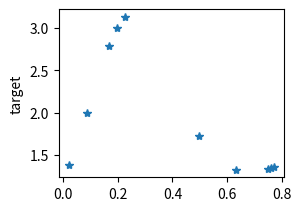

Reproduce this figure in Python. (Note: this script raises an exception after producing the figure.)
import numpy as np 
import matplotlib.pyplot as plt
import pandas as pd

def getPolyfit(X,w) :
    return np.matmul(X,w)

def getWeights(X,y,ridge) :
    return np.matmul(np.matmul(np.linalg.inv(ridge*np.eye(X.shape[1]) + np.matmul(np.transpose(X),X)),np.transpose(X)),y)

def getPolyfeatures(X,n) :
    return np.squeeze(np.transpose(np.array([X**i for i in range(n+1)])))

def getRMSE(ytrue,ypred,lamda=0,w=0) :
    return np.sqrt((np.sum(np.multiply(ytrue-ypred,ytrue-ypred)) + np.sum(np.multiply(w,w)))/ytrue.shape[0])
    

# Seeding
np.random.seed(10)

# Generate 100 points in (0,1)
X = np.random.uniform(low=0,high=1,size=100).reshape(-1,1)
y = np.exp(np.sin(2*np.pi*X)) + X + np.random.normal(0,0.2)

# splitting into train, test, validation - 70, 10, 20 and converting to numpy array
train_size = int(0.7*X.shape[0])
val_size = int(0.1*X.shape[0])
test_size = int(0.2*X.shape[0])
X_train = X[:train_size]
y_train = y[:train_size]
X_val = X[train_size:train_size+val_size]
y_val = y[train_size:train_size+val_size]
X_test = X[train_size+val_size:train_size+val_size+test_size]
y_test = y[train_size+val_size:train_size+val_size+test_size]

# Settings
degrees = [1,3,6,9]
ridges = [0, 0.00001, 0.0001, 0.001, 0.01, 0.1, 1]
sizes = [10,20,40,70]
all_degrees = np.linspace(0,9,10).astype(int)

# X_train_new = np.array([1,2,3,4])
# y_train_new = np.array([4,9,16,25])

fig = 221
rmses = []

default = 1
if default :
    ridges = [0]
    sizes = [10]
    figure = plt.figure()

for degree in degrees : 
    for ridge in ridges :
        for size in sizes : 
            X_train_new = X_train[:size]
            y_train_new = y_train[:size]
            X_train_new_poly = getPolyfeatures(X_train_new, degree)
            w = getWeights(X_train_new_poly, y_train_new, ridge)
            y_pred_new = getPolyfit(X_train_new_poly,w)
            rmse_train = getRMSE(y_train_new, y_pred_new)
            rmse_val = getRMSE(y_val,getPolyfit(getPolyfeatures(X_val,degree),w))
            rmses.append(np.array([degree, ridge, size, rmse_val]))

            if default :
                plt.subplot(fig)
                fig+=1
                if fig%2 :
                    plt.xlabel("x")
                else :
                    plt.ylabel("target")
                plt.plot(X_train_new,y_train_new,'*')
                x = np.linspace(0,1,100)
                x_poly = getPolyfeatures(x,degree)
                y_func = getPolyfit(x_poly,w)
                np.savetxt("results/coefficients/"+str(degree)+".txt",w,newline=" ")
                M = "M="+str(degree)
                plt.plot(x, y_func,label=M)
                plt.ylim(0, 5)
                plt.xlim(0,1)
                plt.legend()

                figure.suptitle("Data, Target, Regression Output")
                plt.savefig("results/targetvsx.png")

best_model = rmses[np.argmin(np.array(rmses),axis=0)[-1]]
print("Parameters of best model has degree {:.2f}, lambda {:.2f}, train size {:.2f}".format(best_model[0],best_model[1],best_model[2]))

rmse1 = []
deg1 = []
rmse2 = []
deg2 = []

for rmse in rmses :
    if rmse[2] == 10 and rmse[1] !=0 :
        rmse1.append(rmse[3])
        deg1.append(rmse[0])
    if rmse[1] == 0 :
        rmse2.append(rmse[3])
        deg2.append(rmse[0])

plt.rcParams.update({'font.size': 8})

plt.subplot(221)
xaxis = np.log(np.array(ridges[1:]))
for i in range(int(len(rmse1)/xaxis.shape[0])) :
    start = i*xaxis.shape[0]
    end = start+xaxis.shape[0]
    yaxis = rmse1[start : end]
    plt.plot(xaxis,yaxis,'-*',label="M="+str(degrees[i]))

plt.xlabel(r"$\ln  \lambda $",fontsize=6)
plt.ylabel(r"$E_{RMS}$",fontsize=8)
plt.title("RMS Error vs Ridge Parameter (Train Size 10)",fontsize=8)
plt.legend(fontsize=8)

plt.subplot(222)
xaxis = np.array(sizes)
for i in range(int(len(rmse2)/xaxis.shape[0])) :
    start = i*xaxis.shape[0]
    end = start+xaxis.shape[0]
    yaxis = rmse2[start : end]
    plt.plot(xaxis,yaxis,'-*',label="M="+str(degrees[i]))
plt.xlabel("Train Size",fontsize=8)
plt.ylabel(r"$E_{RMS}$",fontsize=8)
plt.title("RMS Error vs Train Size (No reg)",fontsize=8)
plt.legend(fontsize=8)

plt.subplot(223)

size = best_model[2].astype(int)
ridge = best_model[1]
degree = best_model[0].astype(int)

X_train_new = X_train[:size]
y_train_new = y_train[:size]
X_train_new_poly = getPolyfeatures(X_train_new, degree)
w = getWeights(X_train_new_poly, y_train_new, ridge)
y_pred_new = getPolyfit(X_train_new_poly,w)
y_pred_test = getPolyfit(getPolyfeatures(X_test,degree),w)

plt.plot(y_train_new, y_pred_new,"*",label="Train")
plt.plot(y_test, y_pred_test,"+",label="Test")
plt.xlabel("True target",fontsize=8)
plt.ylabel("Model output",fontsize=8)
plt.legend(fontsize=8)

ridge = 0
size = 70
for degree in all_degrees : 
    X_train_new = X_train[:size]
    y_train_new = y_train[:size]
    X_train_new_poly = getPolyfeatures(X_train_new, degree)
    w = getWeights(X_train_new_poly, y_train_new, ridge)
    y_pred_new = getPolyfit(X_train_new_poly,w)
    rmse_train = getRMSE(y_train_new, y_pred_new)
    rmse_test = getRMSE(y_test,getPolyfit(getPolyfeatures(X_test,degree),w))

plt.subplot(224)
plt.plot(all_degress,rmse_train,"-*",label="Train")
plt.plot(all_degrees,rmse_test,"-*",label="Test")
plt.savefig("results/erms.png")
plt.show()
